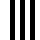
t = 0.00 s
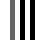
t = 0.15 s
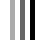
t = 0.35 s
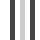
t = 0.50 s
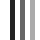
t = 0.65 s
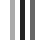
t = 0.85 s

The animated SVG that drew these frames (rendered in a browser with its animation timeline set to each time). Animation: 3 SMIL elements (animate=3); one cycle of 1.00 s, repeats indefinitely.

<svg xmlns="http://www.w3.org/2000/svg" xmlns:xlink="http://www.w3.org/1999/xlink" version="1.1" id="Layer_1" x="50%" y="0px" width="40px" height="40px" viewBox="" style="" xml:space="">
    <rect x="10" y="0" width="5" height="40">
        <animate attributeName="opacity" attributeType="XML" values="1; .2; 1" begin="0s" dur="0.6s" repeatCount="indefinite"/>
    </rect>
    <rect x="20" y="0" width="5" height="40">
        <animate attributeName="opacity" attributeType="XML" values="1; .2; 1" begin="0.2s" dur="0.6s" repeatCount="indefinite"/>
    </rect>
    <rect x="30" y="0" width="5" height="40">
        <animate attributeName="opacity" attributeType="XML" values="1; .2; 1" begin="0.4s" dur="0.6s" repeatCount="indefinite"/>
    </rect>
   </svg>
